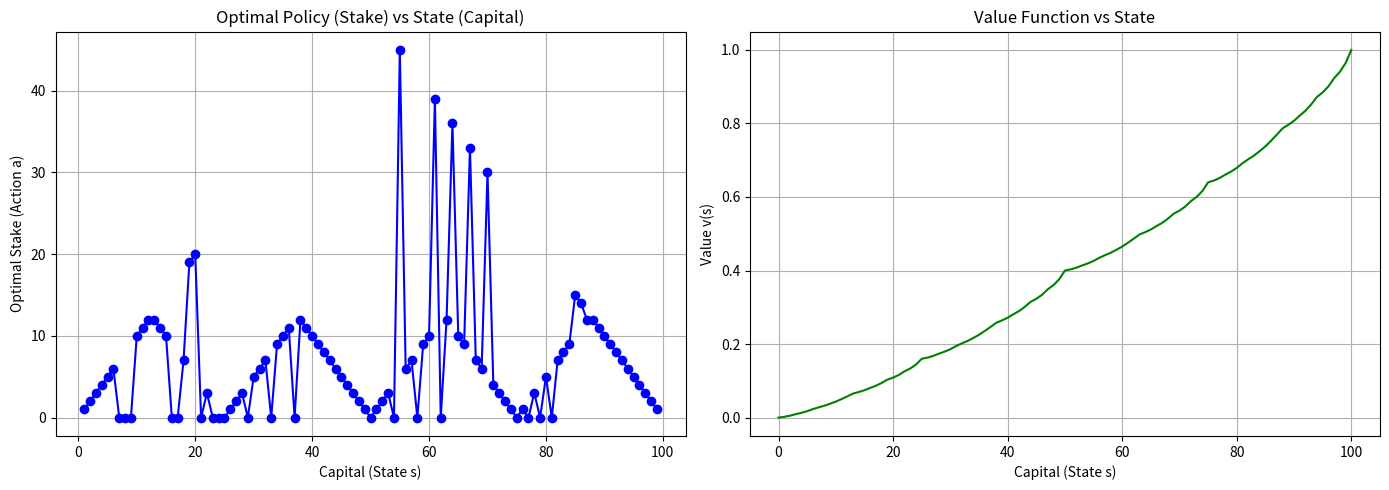

Source code (Python):
import numpy as np
import matplotlib.pyplot as plt

ph = 0.4

state_space = np.arange(1, 100)

goal = 100

threshold = 10**(-11)

v = np.zeros(goal+1) #array of v(s) for all s
v[goal] = 1

policy = np.zeros(goal+1, dtype=int)

#value iteration (combining evlaution and improvement)
while True:
    delta = 0
    for s in state_space:
        max_s = min(s,goal-s)
        action_space = np.arange(0, max_s+1)
        action_returns = np.zeros_like(action_space, dtype=float) 
        v_old = v[s]
        for a in action_space:
            action_returns[a] = ph*v[s+a]+(1-ph)*v[s-a]
        v[s] = np.max(action_returns)
        best_action_index = np.argmax(action_returns)
        policy[s] = action_space[best_action_index]
        delta = max(delta,abs(v[s]-v_old))
    if (delta < threshold):
        break

print(policy)

fig, (ax1, ax2) = plt.subplots(1, 2, figsize=(14, 5))

# Plot Optimal Policy
ax1.plot(state_space, policy[state_space], marker='o', linestyle='-', color='blue')
ax1.set_title('Optimal Policy (Stake) vs State (Capital)')
ax1.set_xlabel('Capital (State s)')
ax1.set_ylabel('Optimal Stake (Action a)')
ax1.grid(True)

# Plot Value Function
ax2.plot(range(goal + 1), v, linestyle='-', color='green')
ax2.set_title('Value Function vs State')
ax2.set_xlabel('Capital (State s)')
ax2.set_ylabel('Value v(s)')
ax2.grid(True)

plt.tight_layout()
plt.show()